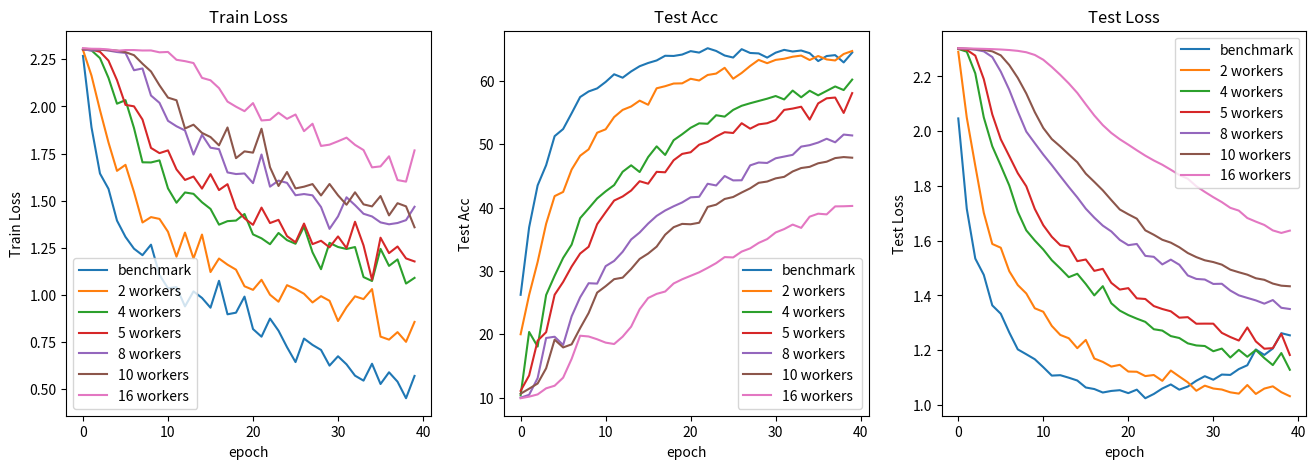

Here is the Python script that generated this plot:
import matplotlib.pyplot as plt

fig = plt.gcf()
fig.set_size_inches(16, 5)

title_list = ['Train Loss', 'Test Acc', 'Test Loss']

value_list = [
	[
		[2.2681341767311096, 1.8897322863340378, 1.644240491092205, 1.5631752163171768, 1.394660159945488, 1.3081665560603142, 1.2456841617822647, 1.2112049907445908, 1.2669824957847595, 1.1064139865338802, 1.0356926433742046, 1.0419349521398544, 0.939587265253067, 1.019159272313118, 0.9844137206673622, 0.9325862750411034, 1.075303740799427, 0.8976311720907688, 0.9062484726309776, 0.9914403520524502, 0.8193606268614531, 0.7787545137107372, 0.8749143853783607, 0.810577979311347, 0.7232400514185429, 0.6441725175827742, 0.7689549997448921, 0.7352985627949238, 0.7086554802954197, 0.6254573408514261, 0.6749872043728828, 0.6321931201964617, 0.572128739207983, 0.5458174422383308, 0.6353828068822622, 0.5278712511062622, 0.5900797210633755, 0.5402468256652355, 0.45245894975960255, 0.5706414449959993],
		[2.29966202378273, 2.1638878732919693, 1.980423092842102, 1.8091642260551453, 1.658500999212265, 1.690396100282669, 1.546506643295288, 1.3845625519752502, 1.413179636001587, 1.403627872467041, 1.335332304239273, 1.2031735703349113, 1.3309483230113983, 1.194117732346058, 1.320540551096201, 1.1217545419931412, 1.1934536285698414, 1.160946611315012, 1.1343447715044022, 1.0462873876094818, 1.0272724367678165, 1.080576777458191, 1.0015174970030785, 0.9642959162592888, 1.0520935021340847, 1.0319937244057655, 1.0064796060323715, 0.9604585692286491, 0.9938889518380165, 0.969342514872551, 0.8619510754942894, 0.935055173933506, 0.993061613291502, 0.9782977066934109, 1.0313279181718826, 0.7792144548147917, 0.7632411494851112, 0.8030624762177467, 0.7515205722302198, 0.8571844846010208],
		[2.303387403488159, 2.297569528222084, 2.2563998699188232, 2.1516470909118652, 2.014675110578537, 2.033493995666504, 1.8856845498085022, 1.7038803299268086, 1.7030705511569977, 1.714062213897705, 1.5653956532478333, 1.4893998354673386, 1.5439172238111496, 1.5366148874163628, 1.4919369518756866, 1.456574022769928, 1.3731228113174438, 1.39169242978096, 1.394796222448349, 1.4298503994941711, 1.3214540630578995, 1.3005922039349873, 1.2694506347179413, 1.328974887728691, 1.2909573167562485, 1.2718660309910774, 1.3628366738557816, 1.2263874672353268, 1.136803686618805, 1.2767200469970703, 1.2546635220448177, 1.2441198527812958, 1.2543698474764824, 1.0950849056243896, 1.0742260664701462, 1.2446231693029404, 1.1543704569339752, 1.1886177013317745, 1.0606278628110886, 1.0908782184123993],
		[2.3013292998075485, 2.301479160785675, 2.2901448607444763, 2.243188500404358, 2.1397254884243013, 2.0083777606487274, 2.0007515251636505, 1.9306850731372833, 1.780059665441513, 1.7524469643831253, 1.7670615166425705, 1.666197769343853, 1.6102117449045181, 1.628365308046341, 1.5643531203269958, 1.6410329341888428, 1.5565104186534882, 1.5878811478614807, 1.4591094180941582, 1.4066538870334626, 1.3721510469913483, 1.463567304611206, 1.3816523551940918, 1.3985823690891266, 1.3122428854306538, 1.2796383202075958, 1.3789179027080536, 1.2698287069797516, 1.2876571615537007, 1.2527645751833916, 1.3107183873653412, 1.2488069832324982, 1.3884928226470947, 1.2632630258798598, 1.0811110734939575, 1.3039382100105286, 1.2221140950918197, 1.2572169825434685, 1.1940360218286514, 1.178011029958725],
		[2.3035521109898887, 2.2961719036102295, 2.301079535484314, 2.296556496620178, 2.2887342125177383, 2.284024238586426, 2.1921691596508026, 2.201636850833893, 2.058024513721466, 2.01920086145401, 1.9238819926977158, 1.8949690610170364, 1.8727760910987854, 1.7449702521165211, 1.849709939956665, 1.781287956237793, 1.7735552191734314, 1.6501736839612324, 1.6415672302246094, 1.6445597037672997, 1.59344349304835, 1.7452030181884766, 1.5747132658958436, 1.6068761944770813, 1.5948379397392274, 1.529120773077011, 1.5354707837104797, 1.5286547797066825, 1.466735371521541, 1.350731909275055, 1.4168887257575988, 1.5182340741157532, 1.476557731628418, 1.430889333997454, 1.4166408266339983, 1.3851711392402648, 1.375030551637922, 1.3818353414535522, 1.396950398172651, 1.4679635763168335],
		[2.306701123714447, 2.3035733018602644, 2.3019100427627563, 2.2990195989608764, 2.2963640987873077, 2.288127362728119, 2.2721228122711183, 2.226719558238983, 2.1856409708658853, 2.112230764495002, 2.046971491404942, 2.0329444885253904, 1.8834112286567688, 1.9033086001873016, 1.8597631057103474, 1.8377840995788575, 1.7937585353851317, 1.888590157032013, 1.7258114144206047, 1.7618650727801852, 1.754982590675354, 1.8818793296813965, 1.6776985049247741, 1.5781749337911606, 1.6523738026618957, 1.5652607679367065, 1.5745322108268738, 1.5883513859340124, 1.5278297364711761, 1.5888946771621704, 1.5287390095846993, 1.4787946840127308, 1.544634073972702, 1.4807818531990051, 1.4699063301086426, 1.5248069848333086, 1.4221999406814576, 1.4868670880794526, 1.4702510476112365, 1.3592151006062825],
		[2.308967709541321, 2.3062087535858153, 2.305643320083618, 2.3025423288345337, 2.295381724834442, 2.2992162193570818, 2.2991591930389403, 2.296869919850276, 2.297114849090576, 2.2872054210075965, 2.289172887802124, 2.247593879699707, 2.2403628826141357, 2.230381144417657, 2.1517754793167114, 2.1389126777648926, 2.097293104444231, 2.025851777621678, 1.9987814982732137, 1.9751361727714538, 2.0178898572921753, 1.925821152600375, 1.9291873276233673, 1.9668603166937828, 1.9342706544058663, 1.9573423624038697, 1.8689862887064617, 1.9083676934242249, 1.790613869825999, 1.7974886298179626, 1.81540607213974, 1.8346510041843762, 1.7963326952674172, 1.7687803904215496, 1.6769760608673097, 1.6821590820948282, 1.7357219755649567, 1.6096076284136092, 1.6013351529836655, 1.7669991254806519],

	],
	[
		[26.24, 36.89, 43.5, 46.69, 51.27, 52.39, 54.88, 57.44, 58.32, 58.8, 59.82, 61.03, 60.49, 61.48, 62.3, 62.81, 63.21, 63.95, 63.92, 64.14, 64.68, 64.45, 65.14, 64.71, 63.99, 63.67, 64.99, 64.39, 64.32, 63.66, 64.44, 64.88, 64.62, 64.78, 64.36, 63.11, 63.91, 64.05, 62.9, 64.45],
		[20.02, 26.22, 31.42, 37.45, 41.81, 42.47, 46.0, 48.18, 49.19, 51.81, 52.35, 54.28, 55.41, 55.95, 56.87, 56.22, 58.82, 59.15, 59.57, 59.6, 60.32, 60.05, 60.92, 61.14, 62.05, 60.33, 61.24, 62.34, 63.3, 62.78, 63.3, 63.48, 63.8, 63.98, 63.28, 63.91, 63.37, 63.21, 64.23, 64.7],
		[10.38, 20.38, 18.08, 26.21, 29.25, 32.06, 34.16, 38.33, 39.87, 41.44, 42.56, 43.55, 45.65, 46.67, 45.61, 47.97, 49.66, 48.3, 50.63, 51.57, 52.59, 53.29, 53.22, 54.57, 54.35, 55.41, 56.06, 56.46, 56.82, 57.18, 57.6, 57.06, 58.46, 57.4, 58.43, 57.71, 58.41, 59.11, 58.54, 60.19],
		[11.09, 13.52, 19.0, 20.35, 26.25, 28.27, 30.7, 32.75, 33.82, 37.38, 39.27, 41.11, 41.75, 42.69, 44.16, 43.77, 45.64, 45.57, 47.47, 48.47, 48.73, 49.92, 50.36, 51.21, 51.89, 51.77, 53.31, 52.45, 53.13, 53.31, 53.82, 55.41, 55.62, 55.91, 53.88, 56.44, 57.24, 57.36, 54.93, 58.06],
		[10.01, 10.47, 13.1, 19.43, 19.63, 18.33, 22.85, 25.85, 28.07, 28.01, 30.76, 31.59, 33.03, 34.97, 36.07, 37.48, 38.69, 39.54, 40.21, 40.81, 41.62, 41.7, 43.76, 43.49, 44.98, 44.29, 44.31, 46.66, 47.11, 47.04, 47.78, 48.05, 48.32, 49.62, 49.85, 50.26, 50.86, 50.3, 51.52, 51.38],
		[10.64, 11.43, 12.25, 14.65, 19.17, 17.94, 18.43, 20.98, 23.37, 26.59, 27.6, 28.71, 28.95, 30.32, 31.9, 32.75, 33.84, 35.72, 36.91, 37.43, 37.37, 37.61, 40.11, 40.46, 41.36, 41.67, 42.38, 43.04, 43.91, 44.11, 44.61, 44.85, 45.7, 46.24, 46.43, 46.99, 47.24, 47.81, 47.97, 47.87],
		[9.93, 10.18, 10.53, 11.49, 11.9, 13.17, 16.14, 19.79, 19.67, 19.23, 18.7, 18.48, 19.64, 21.22, 23.96, 25.74, 26.39, 26.76, 28.03, 28.69, 29.24, 29.79, 30.49, 31.24, 32.19, 32.14, 33.06, 33.57, 34.43, 35.03, 36.08, 36.61, 37.32, 36.8, 38.57, 39.04, 38.93, 40.19, 40.21, 40.26],
	],
	[
		[2.04654324054718, 1.7164667248725891, 1.5347051620483398, 1.4751143097877502, 1.3636643528938293, 1.3329820394515992, 1.264534342288971, 1.2028788089752198, 1.1850981831550598, 1.166863250732422, 1.137812316417694, 1.1071505069732666, 1.1086080074310303, 1.0993946552276612, 1.0891391277313232, 1.0636740326881409, 1.0580506801605225, 1.0453179717063903, 1.0511032700538636, 1.053820151090622, 1.0430690705776215, 1.0557932913303376, 1.0244827687740325, 1.0399703979492188, 1.0599652469158172, 1.074792641401291, 1.0556544005870818, 1.0672761082649231, 1.088306224346161, 1.1049359560012817, 1.091956651210785, 1.1109220385551453, 1.1096117854118348, 1.1309757769107818, 1.1449531316757202, 1.2026059746742248, 1.1826101422309876, 1.206001591682434, 1.262076473236084, 1.2542837381362915],
		[2.2899744272232057, 2.04966824054718, 1.8738218307495118, 1.701956284046173, 1.5879756093025208, 1.574156653881073, 1.4884439945220946, 1.437911593914032, 1.4071359634399414, 1.3530368566513062, 1.3403077721595764, 1.2885977745056152, 1.2556806802749634, 1.2434887766838074, 1.2073366403579713, 1.2374120354652405, 1.1695516586303711, 1.1571589469909669, 1.14007226228714, 1.1463876485824585, 1.1219604849815368, 1.1211840867996217, 1.10539311170578, 1.1092894196510314, 1.0880288362503052, 1.125593090057373, 1.1037871956825256, 1.0824954986572266, 1.051726359128952, 1.070345413684845, 1.059910374879837, 1.0563062667846679, 1.0460560321807861, 1.0412777721881867, 1.0726929485797883, 1.0400866389274597, 1.059719181060791, 1.0678828716278077, 1.046555608510971, 1.0318707823753357],
		[2.3003041744232178, 2.290275740623474, 2.2111226320266724, 2.0504022598266602, 1.9448184251785279, 1.8742876052856445, 1.8016440868377686, 1.7056031703948975, 1.6377192735671997, 1.600691521167755, 1.5677371263504027, 1.5286426067352294, 1.4985910415649415, 1.466675877571106, 1.4790840148925781, 1.4416811347007752, 1.4000511407852172, 1.4337626814842224, 1.3713905930519104, 1.3445330739021302, 1.3282231450080872, 1.315201473236084, 1.3033652782440186, 1.276491355895996, 1.2715644717216492, 1.251462996006012, 1.244412350654602, 1.2248950839042663, 1.2172443389892578, 1.2152037024497986, 1.1961511492729187, 1.2058283805847168, 1.1731362104415894, 1.2010356664657593, 1.1759329319000245, 1.200729751586914, 1.1712044715881347, 1.1455386519432067, 1.1895280838012696, 1.1283871531486511],
		[2.301133155822754, 2.296972465515137, 2.2759557008743285, 2.1900997161865234, 2.061341953277588, 1.9703418612480164, 1.9087096929550171, 1.846544861793518, 1.7987089991569518, 1.7160374641418457, 1.6563919544219972, 1.6142914652824403, 1.5835088968276978, 1.5778683304786683, 1.5252142548561096, 1.5311848521232605, 1.4897011041641235, 1.497024369239807, 1.4458750367164612, 1.4213359832763672, 1.4265932202339173, 1.389264214038849, 1.386991035938263, 1.3611459136009216, 1.350380790233612, 1.3419705510139466, 1.3186604619026183, 1.3206195831298828, 1.2966245651245116, 1.2969245314598083, 1.296797227859497, 1.2632126212120056, 1.248050057888031, 1.2351744771003723, 1.2829618573188781, 1.232088029384613, 1.205354106426239, 1.207469093799591, 1.2596819281578064, 1.1824531078338623],
		[2.3021267652511597, 2.300400161743164, 2.297719931602478, 2.291627073287964, 2.2708571672439577, 2.217580533027649, 2.15085711479187, 2.0720468759536743, 1.9984703421592713, 1.9561158061027526, 1.914434289932251, 1.875997543334961, 1.8358063578605652, 1.7961058616638184, 1.7581331729888916, 1.716793465614319, 1.684077799320221, 1.6549834132194519, 1.633773970603943, 1.6027716398239136, 1.5835379362106323, 1.5880341172218322, 1.5445035338401794, 1.5410093903541564, 1.5132943630218505, 1.5307193398475647, 1.512096381187439, 1.4728970527648926, 1.4602789759635926, 1.4580683350563048, 1.4419411301612854, 1.442592239379883, 1.4177980899810791, 1.4003400921821594, 1.3909412503242493, 1.3818596482276917, 1.369904911518097, 1.3830709099769591, 1.3548189640045165, 1.350361454486847],
		[2.3025026321411133, 2.3011947154998778, 2.2996130704879763, 2.296962261199951, 2.291672396659851, 2.276900839805603, 2.2415254592895506, 2.1946084976196287, 2.1376059293746947, 2.069635534286499, 2.011596846580505, 1.9711222290992736, 1.9441213369369508, 1.9151646614074707, 1.8866013169288636, 1.8447950839996339, 1.8148133277893066, 1.7838566184043885, 1.7484028935432434, 1.7139157056808472, 1.6964553833007812, 1.6803323388099671, 1.637742030620575, 1.6215558767318725, 1.6033319354057312, 1.5927895784378052, 1.5759515166282654, 1.5548389077186584, 1.5399802088737489, 1.52831130027771, 1.5218789100646972, 1.512453269958496, 1.4941149950027466, 1.484616792201996, 1.4758674025535583, 1.4626810908317567, 1.4570049405097962, 1.4432803750038148, 1.4355849266052245, 1.433439064025879],
		[2.3029969930648804, 2.3022945880889893, 2.3015180349349977, 2.3006407737731935, 2.299644422531128, 2.298294425010681, 2.2963408708572386, 2.293349552154541, 2.2882693290710447, 2.278468132019043, 2.2608550071716307, 2.2345718145370483, 2.205677556991577, 2.1744165658950805, 2.139744520187378, 2.0979575395584105, 2.0573517799377443, 2.0221498727798464, 1.993525469303131, 1.970453178882599, 1.9507200360298156, 1.930246353149414, 1.9105470418930053, 1.892993688583374, 1.8773874402046205, 1.859086537361145, 1.8399813771247864, 1.8261868476867675, 1.7987622380256654, 1.7782138109207153, 1.7588146567344665, 1.7408936858177184, 1.719934606552124, 1.70976003408432, 1.6827407479286194, 1.6696076154708863, 1.6574207425117493, 1.6374739408493042, 1.62823086977005, 1.6367037057876588],
	],

]

legend_list = [
	['benchmark', '2 workers', '4 workers', '5 workers', '8 workers', '10 workers', '16 workers'],
	['benchmark', '2 workers', '4 workers', '5 workers', '8 workers', '10 workers', '16 workers'],
	['benchmark', '2 workers', '4 workers', '5 workers', '8 workers', '10 workers', '16 workers'],
]

for i in range(3):
	plt.subplot(1, 3, i+1)
	for value in value_list[i]:
		plt.plot(value)
	plt.title(title_list[i])
	plt.xlabel('epoch')
	plt.ylabel(title_list[i])
	plt.legend(legend_list[i], loc='best')

plt.savefig('avg2-16.png')



